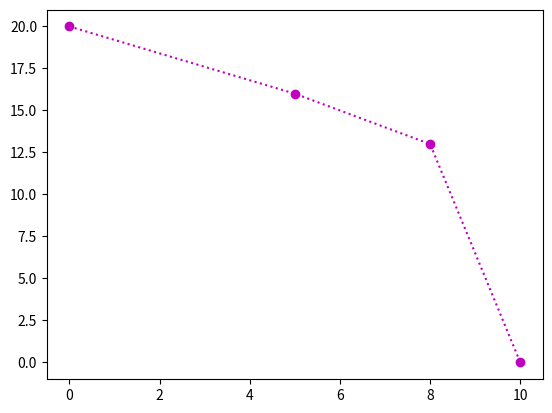

Generate this figure with matplotlib:
import matplotlib.pyplot as mp
import numpy as np
mp.plot(np.array([0,5,8,10]),np.array([20,16,13,0]),'o:m')
mp.show()